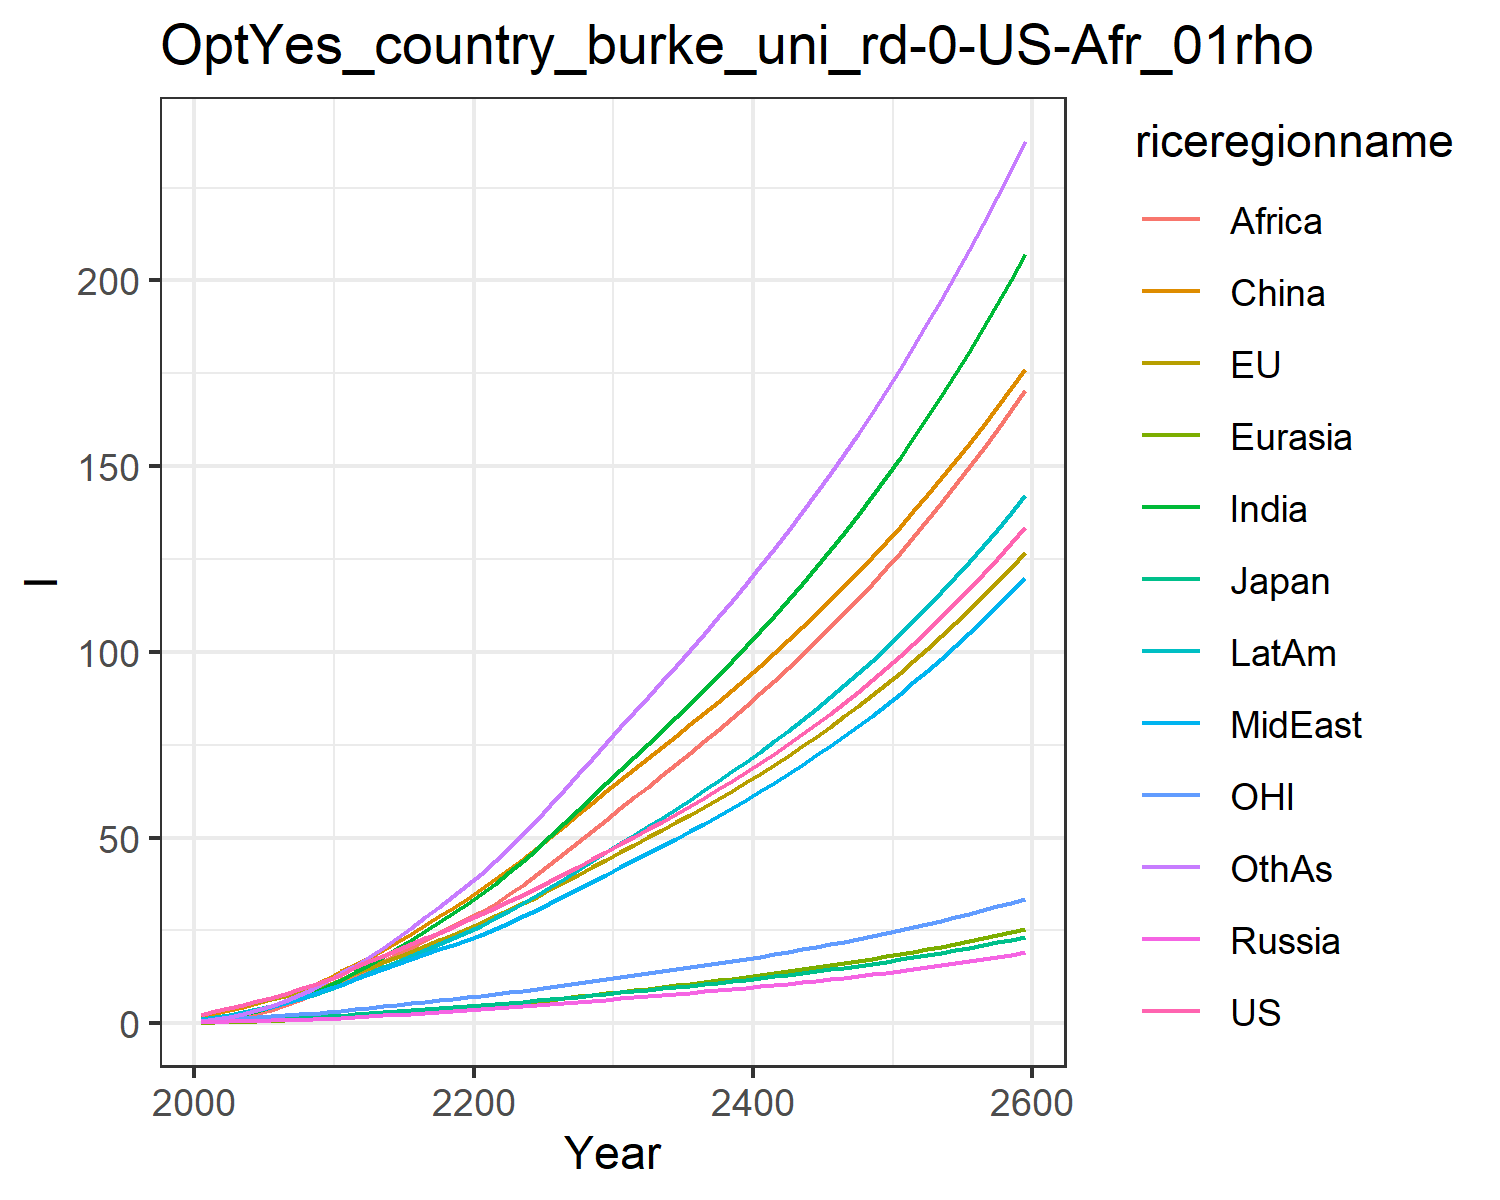

The table this chart was drawn from, first rows:
2.2119102774738804, 2.278851573920079, 0.5845032098847355, 0.32707011247589807, 0.15774518801767554, 1.9029870754329934, 0.7114739464167573, 0.8880940593963882, 0.38332310396728114, 1.065358706402326, 0.7195587967261813, 0.6248505170279283
3.25, 3.265, 0.7938, 0.4258, 0.2451, 2.67, 1.211, 1.421, 0.7323, 1.669, 1.008, 1.143
4.122, 4.074, 0.9093, 0.5089, 0.3301, 3.547, 1.826, 2.049, 1.228, 2.326, 1.25, 1.793
5.02, 4.894, 0.9749, 0.5933, 0.424, 4.446, 2.576, 2.776, 1.909, 3.038, 1.481, 2.614
5.943, 5.713, 1.103, 0.6853, 0.5284, 5.377, 3.41, 3.541, 2.708, 3.79, 1.701, 3.559
6.897, 6.537, 1.249, 0.7865, 0.6495, 6.461, 4.351, 4.397, 3.63, 4.621, 1.916, 4.655
7.942, 7.328, 1.366, 0.8859, 0.781, 7.626, 5.42, 5.384, 4.776, 5.498, 2.129, 5.913
9.101, 8.205, 1.499, 0.9859, 0.9233, 8.859, 6.694, 6.561, 6.198, 6.511, 2.363, 7.469
10.37, 9.119, 1.636, 1.086, 1.076, 10.13, 8.149, 7.922, 7.911, 7.631, 2.603, 9.293
11.7, 10.29, 1.834, 1.238, 1.269, 11.78, 9.787, 9.188, 9.584, 8.874, 2.92, 11.28
12.96, 11.62, 2.07, 1.431, 1.501, 13.97, 11.61, 10.25, 11.19, 10.17, 3.288, 13.56
15.13, 13.46, 2.427, 1.686, 1.782, 15.63, 13.68, 11.93, 12.89, 11.96, 3.786, 15.53
16.71, 14.93, 2.695, 1.901, 2.047, 17.62, 15.76, 13.28, 14.69, 13.49, 4.181, 17.88
18.23, 16.38, 2.957, 2.118, 2.322, 19.7, 17.93, 14.61, 16.56, 15.04, 4.569, 20.38
19.75, 17.84, 3.218, 2.339, 2.605, 21.87, 20.18, 15.93, 18.46, 16.59, 4.958, 23
21.27, 19.31, 3.482, 2.566, 2.898, 24.11, 22.49, 17.25, 20.39, 18.16, 5.35, 25.71
22.83, 20.8, 3.75, 2.799, 3.199, 26.4, 24.84, 18.55, 22.32, 19.75, 5.748, 28.49
24.41, 22.33, 4.022, 3.04, 3.508, 28.75, 27.23, 19.85, 24.24, 21.35, 6.153, 31.34
26.03, 23.88, 4.3, 3.287, 3.825, 31.15, 29.64, 21.15, 26.14, 22.95, 6.566, 34.21
27.69, 25.46, 4.585, 3.542, 4.148, 33.58, 32.07, 22.44, 28, 24.57, 6.988, 37.11
29.37, 27.09, 4.877, 3.8, 4.486, 36.11, 34.69, 23.84, 30.01, 26.31, 7.42, 40.24
31.06, 28.77, 5.178, 4.059, 4.841, 38.77, 37.6, 25.42, 32.21, 28.22, 7.864, 43.68
32.78, 30.51, 5.488, 4.323, 5.207, 41.51, 40.63, 27.06, 34.72, 30.22, 8.318, 47.27
34.54, 32.28, 5.805, 4.593, 5.584, 44.3, 43.77, 28.75, 37.34, 32.28, 8.784, 50.98
36.35, 34.1, 6.131, 4.869, 5.97, 47.16, 47, 30.49, 40.06, 34.41, 9.261, 54.79
38.23, 36.02, 6.475, 5.159, 6.371, 50.14, 50.39, 32.33, 42.9, 36.65, 9.763, 58.8
40.16, 37.97, 6.825, 5.453, 6.779, 53.15, 53.84, 34.2, 45.8, 38.92, 10.27, 62.88
42.12, 39.96, 7.183, 5.753, 7.196, 56.22, 57.34, 36.09, 48.75, 41.24, 10.79, 67.01
44.13, 41.99, 7.549, 6.059, 7.622, 59.34, 60.91, 38.02, 51.76, 43.61, 11.33, 71.2
46.19, 44.07, 7.924, 6.372, 8.056, 62.51, 64.55, 39.99, 54.82, 46.04, 11.87, 75.47
48.23, 46.1, 8.292, 6.681, 8.486, 65.6, 68.15, 41.94, 57.84, 48.42, 12.4, 79.68
50.21, 48.06, 8.646, 6.98, 8.904, 68.54, 71.67, 43.84, 60.78, 50.73, 12.91, 83.79
52.22, 50.03, 9.003, 7.282, 9.324, 71.48, 75.2, 45.75, 63.73, 53.04, 13.43, 87.91
54.27, 52.02, 9.366, 7.588, 9.75, 74.43, 78.77, 47.69, 66.71, 55.39, 13.95, 92.07
56.36, 54.05, 9.735, 7.899, 10.18, 77.42, 82.39, 49.67, 69.72, 57.77, 14.48, 96.27
58.5, 56.12, 10.11, 8.217, 10.62, 80.44, 86.07, 51.68, 72.77, 60.2, 15.02, 100.5
60.69, 58.23, 10.5, 8.541, 11.07, 83.5, 89.81, 53.73, 75.87, 62.67, 15.58, 104.9
62.94, 60.39, 10.89, 8.874, 11.53, 86.62, 93.62, 55.84, 79.02, 65.2, 16.15, 109.3
65.25, 62.61, 11.3, 9.215, 11.99, 89.79, 97.51, 57.99, 82.23, 67.78, 16.73, 113.8
67.62, 64.88, 11.72, 9.564, 12.47, 93.02, 101.5, 60.19, 85.5, 70.43, 17.32, 118.3
70.06, 67.21, 12.15, 9.922, 12.96, 96.31, 105.5, 62.45, 88.83, 73.15, 17.93, 123
72.57, 69.61, 12.59, 10.29, 13.46, 99.68, 109.7, 64.76, 92.23, 75.93, 18.56, 127.8
75.16, 72.06, 13.04, 10.67, 13.97, 103.1, 114, 67.14, 95.71, 78.78, 19.21, 132.6
77.82, 74.59, 13.51, 11.06, 14.5, 106.6, 118.3, 69.58, 99.26, 81.71, 19.87, 137.6
80.56, 77.19, 13.99, 11.46, 15.04, 110.2, 122.8, 72.09, 102.9, 84.72, 20.55, 142.7
83.38, 79.85, 14.48, 11.87, 15.6, 113.9, 127.4, 74.66, 106.6, 87.81, 21.25, 147.9
86.29, 82.6, 14.99, 12.29, 16.17, 117.6, 132.1, 77.31, 110.4, 90.99, 21.97, 153.3
89.29, 85.43, 15.51, 12.73, 16.75, 121.5, 136.9, 80.04, 114.3, 94.26, 22.71, 158.8
92.38, 88.33, 16.05, 13.17, 17.36, 125.4, 141.8, 82.85, 118.4, 97.63, 23.47, 164.4
95.56, 91.33, 16.61, 13.64, 17.98, 129.5, 146.9, 85.74, 122.5, 101.1, 24.26, 170.2
98.85, 94.41, 17.18, 14.11, 18.62, 133.6, 152.2, 88.71, 126.7, 104.7, 25.06, 176.1
102.2, 97.58, 17.78, 14.6, 19.28, 137.9, 157.6, 91.78, 131, 108.3, 25.89, 182.2
105.7, 100.9, 18.39, 15.11, 19.95, 142.2, 163.1, 94.94, 135.5, 112.1, 26.75, 188.4
109.3, 104.2, 19.02, 15.63, 20.65, 146.7, 168.9, 98.19, 140.1, 116, 27.63, 194.8
113.1, 107.7, 19.67, 16.17, 21.37, 151.3, 174.8, 101.5, 144.8, 120.1, 28.54, 201.5
116.9, 111.3, 20.34, 16.73, 22.11, 156, 180.8, 105, 149.7, 124.2, 29.48, 208.3
120.9, 115, 21.03, 17.3, 22.88, 160.9, 187.1, 108.6, 154.7, 128.5, 30.44, 215.2
125, 118.8, 21.74, 17.89, 23.67, 165.9, 193.5, 112.3, 159.8, 132.9, 31.44, 222.4
129.2, 122.7, 22.48, 18.5, 24.48, 171, 200.2, 116.1, 165.1, 137.5, 32.46, 229.9
133.6, 126.7, 23.24, 19.13, 25.32, 176.3, 207, 120, 170.5, 142.2, 33.52, 237.5
